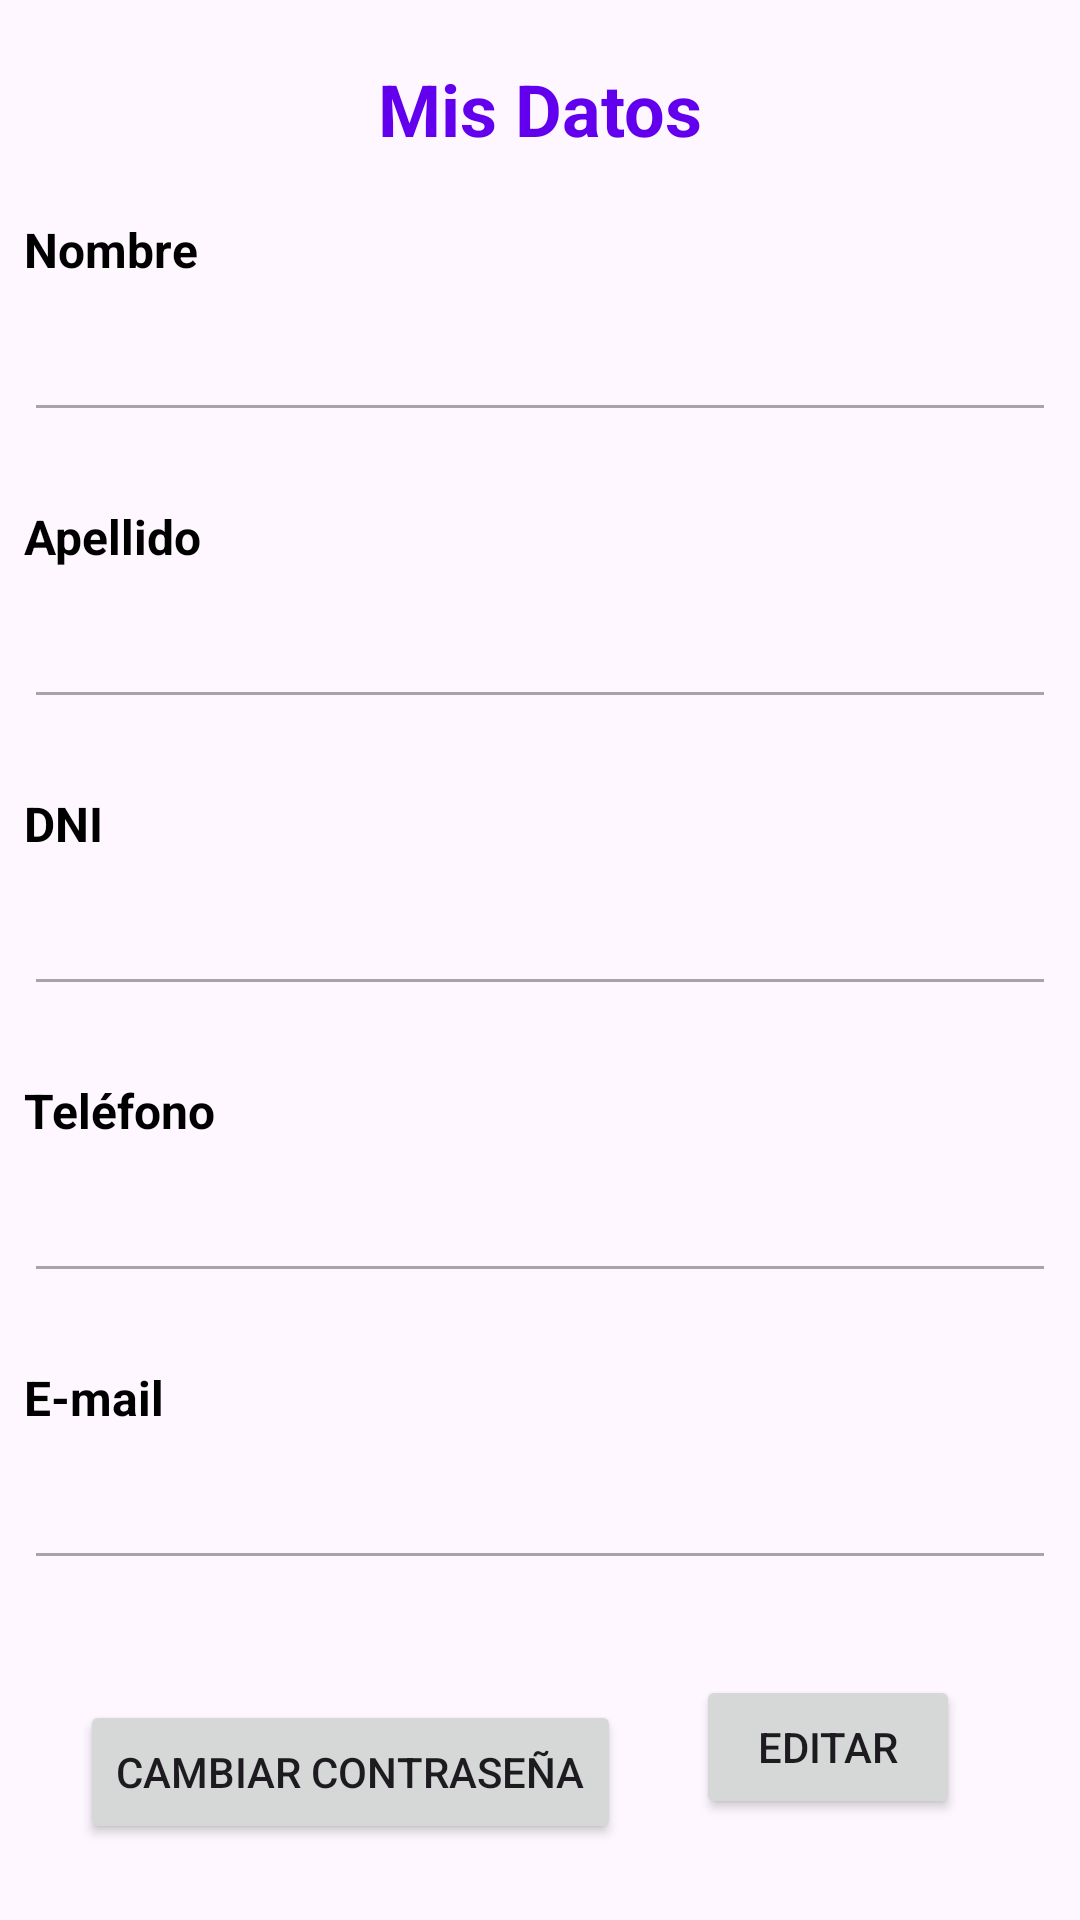

The Android layout XML behind this screen, and the referenced resources:
<!-- AndroidManifest.xml: application theme Theme.AppInmobiliaria -->
<!-- res/layout/fragment_perfil.xml -->
<?xml version="1.0" encoding="utf-8"?>
<androidx.constraintlayout.widget.ConstraintLayout xmlns:android="http://schemas.android.com/apk/res/android"
    xmlns:app="http://schemas.android.com/apk/res-auto"
    xmlns:tools="http://schemas.android.com/tools"
    android:layout_width="match_parent"
    android:layout_height="match_parent"
    tools:context=".ui.perfil.PerfilFragment" >

    <TextView
        android:id="@+id/tvTituloPerfil"
        android:layout_width="match_parent"
        android:layout_height="wrap_content"
        android:layout_marginStart="8dp"
        android:layout_marginTop="20dp"
        android:layout_marginEnd="8dp"
        android:text="@string/tv_titulo_perfil"
        android:textAlignment="center"
        android:textColor="@color/purple_500"
        android:textSize="24sp"
        android:textStyle="bold"
        app:layout_constraintEnd_toEndOf="parent"
        app:layout_constraintHorizontal_bias="0.498"
        app:layout_constraintStart_toStartOf="parent"
        app:layout_constraintTop_toTopOf="parent" />

    <TextView
        android:id="@+id/tvNombre"
        android:layout_width="match_parent"
        android:layout_height="wrap_content"
        android:layout_marginStart="8dp"
        android:layout_marginTop="20dp"
        android:layout_marginEnd="8dp"
        android:labelFor="@+id/etNombre"
        android:text="@string/tv_nombre"
        android:textColor="@color/black"
        android:textSize="16sp"
        android:textStyle="bold"
        app:layout_constraintEnd_toEndOf="parent"
        app:layout_constraintHorizontal_bias="0.498"
        app:layout_constraintStart_toStartOf="parent"
        app:layout_constraintTop_toBottomOf="@+id/tvTituloPerfil" />

    <EditText
        android:id="@+id/etNombre"
        android:layout_width="match_parent"
        android:layout_height="50dp"
        android:layout_marginStart="8dp"
        android:layout_marginEnd="8dp"
        android:autofillHints="name"
        android:ems="10"
        android:enabled="false"
        android:inputType="text"
        app:layout_constraintEnd_toEndOf="parent"
        app:layout_constraintStart_toStartOf="parent"
        app:layout_constraintTop_toBottomOf="@+id/tvNombre" />

    <TextView
        android:id="@+id/tvErrorNombre"
        android:layout_width="match_parent"
        android:layout_height="wrap_content"
        android:layout_marginStart="8dp"
        android:layout_marginEnd="8dp"
        android:textColor="@color/design_default_color_error"
        app:layout_constraintEnd_toEndOf="parent"
        app:layout_constraintStart_toStartOf="parent"
        app:layout_constraintTop_toBottomOf="@+id/etNombre" />

    <TextView
        android:id="@+id/tvApellido"
        android:layout_width="match_parent"
        android:layout_height="wrap_content"
        android:layout_marginStart="8dp"
        android:layout_marginTop="5dp"
        android:layout_marginEnd="8dp"
        android:labelFor="@+id/etApellido"
        android:text="@string/tv_apellido"
        android:textColor="@color/black"
        android:textSize="16sp"
        android:textStyle="bold"
        app:layout_constraintEnd_toEndOf="parent"
        app:layout_constraintHorizontal_bias="0.498"
        app:layout_constraintStart_toStartOf="parent"
        app:layout_constraintTop_toBottomOf="@+id/tvErrorNombre" />

    <EditText
        android:id="@+id/etApellido"
        android:layout_width="match_parent"
        android:layout_height="50dp"
        android:layout_marginStart="8dp"
        android:layout_marginEnd="8dp"
        android:autofillHints="name"
        android:ems="10"
        android:enabled="false"
        android:inputType="text"
        app:layout_constraintEnd_toEndOf="parent"
        app:layout_constraintStart_toStartOf="parent"
        app:layout_constraintTop_toBottomOf="@+id/tvApellido" />

    <TextView
        android:id="@+id/tvErrorApellido"
        android:layout_width="match_parent"
        android:layout_height="wrap_content"
        android:layout_marginStart="8dp"
        android:layout_marginEnd="8dp"
        android:textColor="@color/design_default_color_error"
        app:layout_constraintEnd_toEndOf="parent"
        app:layout_constraintStart_toStartOf="parent"
        app:layout_constraintTop_toBottomOf="@+id/etApellido" />

    <TextView
        android:id="@+id/tvDni"
        android:layout_width="match_parent"
        android:layout_height="wrap_content"
        android:layout_marginStart="8dp"
        android:layout_marginTop="5dp"
        android:layout_marginEnd="8dp"
        android:labelFor="@+id/etDni"
        android:text="@string/tv_dni"
        android:textColor="@color/black"
        android:textSize="16sp"
        android:textStyle="bold"
        app:layout_constraintEnd_toEndOf="parent"
        app:layout_constraintHorizontal_bias="0.498"
        app:layout_constraintStart_toStartOf="parent"
        app:layout_constraintTop_toBottomOf="@+id/tvErrorApellido" />

    <EditText
        android:id="@+id/etDni"
        android:layout_width="match_parent"
        android:layout_height="50dp"
        android:layout_marginStart="8dp"
        android:layout_marginEnd="8dp"
        android:autofillHints="phone"
        android:ems="10"
        android:enabled="false"
        android:inputType="number"
        app:layout_constraintEnd_toEndOf="parent"
        app:layout_constraintStart_toStartOf="parent"
        app:layout_constraintTop_toBottomOf="@+id/tvDni" />

    <TextView
        android:id="@+id/tvErrorDni"
        android:layout_width="match_parent"
        android:layout_height="wrap_content"
        android:layout_marginStart="8dp"
        android:layout_marginEnd="8dp"
        android:textColor="@color/design_default_color_error"
        app:layout_constraintEnd_toEndOf="parent"
        app:layout_constraintStart_toStartOf="parent"
        app:layout_constraintTop_toBottomOf="@+id/etDni" />

    <TextView
        android:id="@+id/tvTelefono"
        android:layout_width="match_parent"
        android:layout_height="wrap_content"
        android:layout_marginStart="8dp"
        android:layout_marginTop="5dp"
        android:layout_marginEnd="8dp"
        android:labelFor="@+id/etTelefono"
        android:text="@string/tv_telefono"
        android:textColor="@color/black"
        android:textSize="16sp"
        android:textStyle="bold"
        app:layout_constraintEnd_toEndOf="parent"
        app:layout_constraintHorizontal_bias="0.498"
        app:layout_constraintStart_toStartOf="parent"
        app:layout_constraintTop_toBottomOf="@+id/tvErrorDni" />

    <EditText
        android:id="@+id/etTelefono"
        android:layout_width="match_parent"
        android:layout_height="50dp"
        android:layout_marginStart="8dp"
        android:layout_marginEnd="8dp"
        android:autofillHints="phone"
        android:ems="10"
        android:enabled="false"
        android:inputType="text"
        app:layout_constraintEnd_toEndOf="parent"
        app:layout_constraintStart_toStartOf="parent"
        app:layout_constraintTop_toBottomOf="@+id/tvTelefono" />

    <TextView
        android:id="@+id/tvErrorTelefono"
        android:layout_width="match_parent"
        android:layout_height="wrap_content"
        android:layout_marginStart="8dp"
        android:layout_marginEnd="8dp"
        android:textColor="@color/design_default_color_error"
        app:layout_constraintEnd_toEndOf="parent"
        app:layout_constraintStart_toStartOf="parent"
        app:layout_constraintTop_toBottomOf="@+id/etTelefono" />

    <TextView
        android:id="@+id/tvEmail"
        android:layout_width="match_parent"
        android:layout_height="wrap_content"
        android:layout_marginStart="8dp"
        android:layout_marginTop="5dp"
        android:layout_marginEnd="8dp"
        android:labelFor="@+id/etEmail"
        android:text="@string/tv_email"
        android:textColor="@color/black"
        android:textSize="16sp"
        android:textStyle="bold"
        app:layout_constraintEnd_toEndOf="parent"
        app:layout_constraintHorizontal_bias="0.498"
        app:layout_constraintStart_toStartOf="parent"
        app:layout_constraintTop_toBottomOf="@+id/tvErrorTelefono" />

    <EditText
        android:id="@+id/etEmail"
        android:layout_width="match_parent"
        android:layout_height="50dp"
        android:layout_marginStart="8dp"
        android:layout_marginEnd="8dp"
        android:autofillHints="emailAddress"
        android:ems="10"
        android:enabled="false"
        android:inputType="textEmailAddress"
        app:layout_constraintEnd_toEndOf="parent"
        app:layout_constraintStart_toStartOf="parent"
        app:layout_constraintTop_toBottomOf="@+id/tvEmail" />

    <TextView
        android:id="@+id/tvErrorEmail"
        android:layout_width="match_parent"
        android:layout_height="wrap_content"
        android:layout_marginStart="8dp"
        android:layout_marginEnd="8dp"
        android:textColor="@color/design_default_color_error"
        app:layout_constraintEnd_toEndOf="parent"
        app:layout_constraintStart_toStartOf="parent"
        app:layout_constraintTop_toBottomOf="@+id/etEmail" />

    <Button
        android:id="@+id/btnAccion"
        android:layout_width="wrap_content"
        android:layout_height="wrap_content"
        android:layout_marginEnd="40dp"
        android:text="@string/editar"
        app:layout_constraintBottom_toBottomOf="parent"
        app:layout_constraintEnd_toEndOf="parent"
        app:layout_constraintTop_toBottomOf="@+id/tvErrorEmail"
        app:layout_constraintVertical_bias="0.273" />

    <Button
        android:id="@+id/btnIrCambiarContrasenia"
        android:layout_width="wrap_content"
        android:layout_height="wrap_content"
        android:layout_marginTop="16dp"
        android:text="@string/cambiar_contrasenia"
        app:layout_constraintBottom_toBottomOf="parent"
        app:layout_constraintEnd_toStartOf="@+id/btnAccion"
        app:layout_constraintHorizontal_bias="0.519"
        app:layout_constraintStart_toStartOf="parent"
        app:layout_constraintTop_toBottomOf="@+id/tvErrorEmail"
        app:layout_constraintVertical_bias="0.168" />
</androidx.constraintlayout.widget.ConstraintLayout>
<!-- resources referenced by this layout -->
<resources>
  <color name="black">#FF000000</color>
  <color name="purple_500">#FF6200EE</color>
  <string name="cambiar_contrasenia">Cambiar Contraseña</string>
  <string name="editar">Editar</string>
  <string name="tv_apellido">Apellido</string>
  <string name="tv_dni">DNI</string>
  <string name="tv_email">E-mail</string>
  <string name="tv_nombre">Nombre</string>
  <string name="tv_telefono">Teléfono</string>
  <string name="tv_titulo_perfil">Mis Datos</string>
  <style name="Theme.AppInmobiliaria" parent="Theme.Material3.DayNight.NoActionBar">
          
          <item name="colorPrimary">@color/purple_500</item>
          <item name="colorPrimaryVariant">@color/purple_700</item>
          <item name="colorOnPrimary">@color/white</item>
          
          <item name="colorSecondary">@color/teal_200</item>
          <item name="colorSecondaryVariant">@color/teal_700</item>
          <item name="colorOnSecondary">@color/black</item>
          
          <item name="android:statusBarColor">?attr/colorPrimaryVariant</item>
          
      </style>
  <color name="purple_700">#FF3700B3</color>
  <color name="white">#FFFFFFFF</color>
  <color name="teal_200">#FF03DAC5</color>
  <color name="teal_700">#FF018786</color>
</resources>
